Run: headless pygame with SDL's dummy video driver; simulated clock (each Clock.tick advances the game by its frame time, no real sleeping); random seed 0; keys injected as events and as key.get_pressed() state; no mouse input.
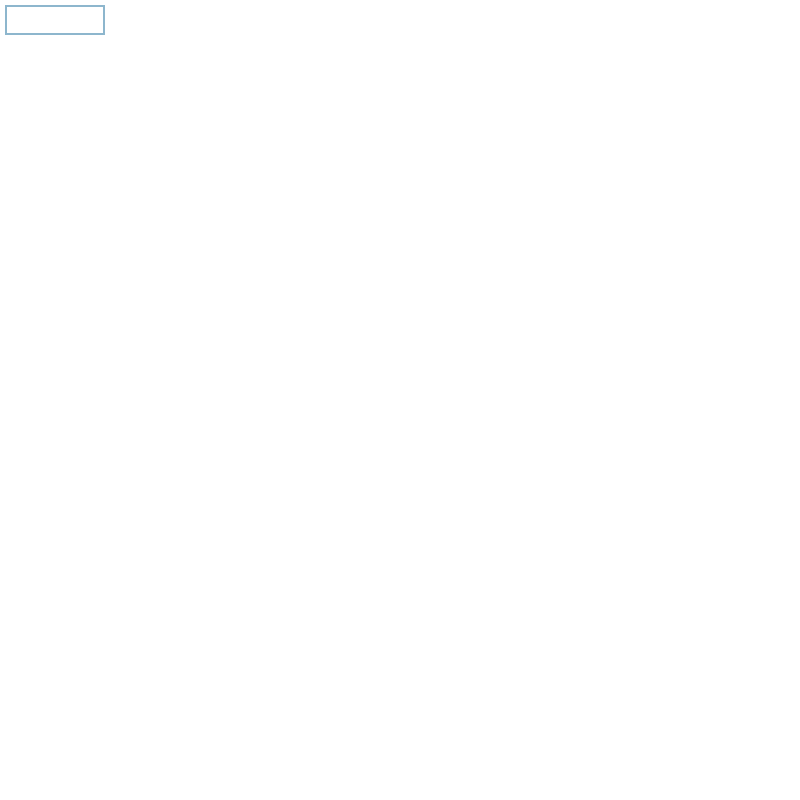
Frame 1 of 4 · flips 1–60 · no input
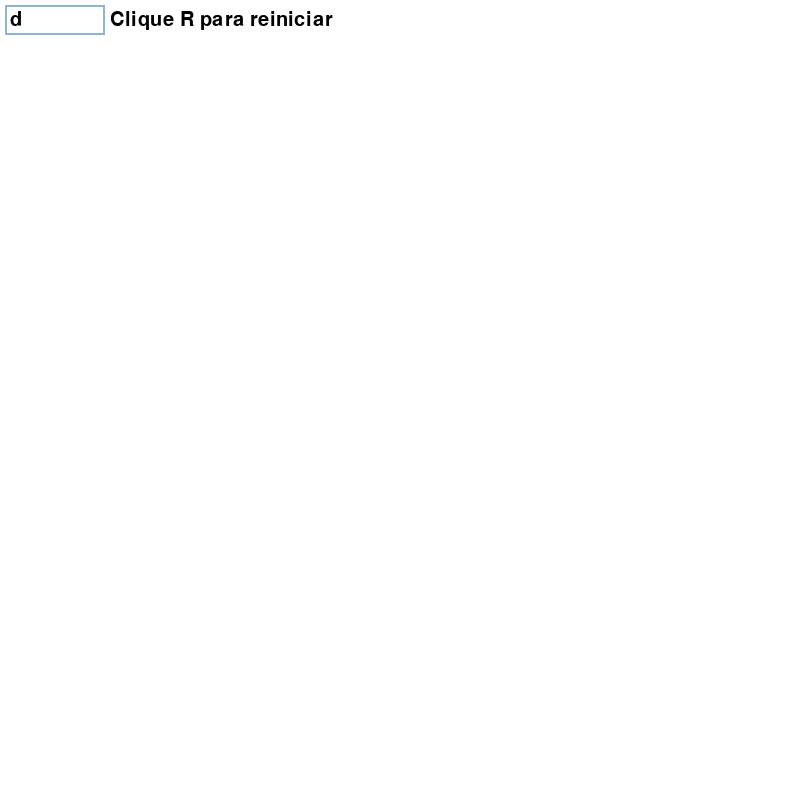
Frame 2 of 4 · flips 61–180 · tapped SPACE, RETURN · held RIGHT (→), D
Frame 3 of 4 · flips 181–300 · held DOWN (↓), S · screen unchanged from frame 2, image omitted
Frame 4 of 4 · flips 301–420 · held LEFT (←), A, UP (↑), W · screen unchanged from frame 3, image omitted

The pygame program that drew these frames:

import pygame
from sys import exit

width = 800
height = 800

def format_func(func : list) -> str:

    parameter = func[0][func[0].rfind('(') + 1]
    formated_func = '' #funcao formatada
    for i, letter in enumerate(func[1]):

        if letter == parameter and func[1][i - 1].isnumeric():
            formated_func += '*'
        
        formated_func += letter
    
    return formated_func

#region config

pygame.init()

clock = pygame.time.Clock()

screen = pygame.display.set_mode((width, height))

base_font = pygame.font.Font(None,30)
user_text = ''
warning_text = ''
enter_pressed = False

input_rect = pygame.Rect(5,5,140,30)
color = pygame.Color("lightskyblue3")

#endregion

while True:
    
    #region events

    for event in pygame.event.get():

        if event.type == pygame.QUIT:
            pygame.quit()
            exit()
        
        if event.type == pygame.KEYDOWN:

            if not enter_pressed:
                if event.key == pygame.K_BACKSPACE:
                    user_text = user_text[:-1]

                elif event.key == pygame.K_RETURN:
                    if user_text != '':
                        enter_pressed = True
                        warning_text = 'Clique R para reiniciar'

                else:
                    user_text += event.unicode

            elif event.key == pygame.K_r:
                user_text = ''
                warning_text = ''
                enter_pressed = False
    #endregion
    
    screen.fill("white")    

    pygame.draw.rect(screen,color,input_rect, 2)

    text_surface = base_font.render(user_text,True,(0,0,0))
    warning_surface = base_font.render(warning_text,True, (0,0,0))

    screen.blit(text_surface, (input_rect.x + 5, input_rect.y + 5))
    screen.blit(warning_surface, (input_rect.w + 10, input_rect.y + 5))

    input_rect.w = max(100, text_surface.get_width() + 10)


    pygame.display.update()
